Run: headless pygame with SDL's dummy video driver; simulated clock (each Clock.tick advances the game by its frame time, no real sleeping); random seed 0; keys injected as events and as key.get_pressed() state; mouse plan: one left click at the window centre at the start of phase 2, then a move to the lower-right quarter at the start of phase 3.
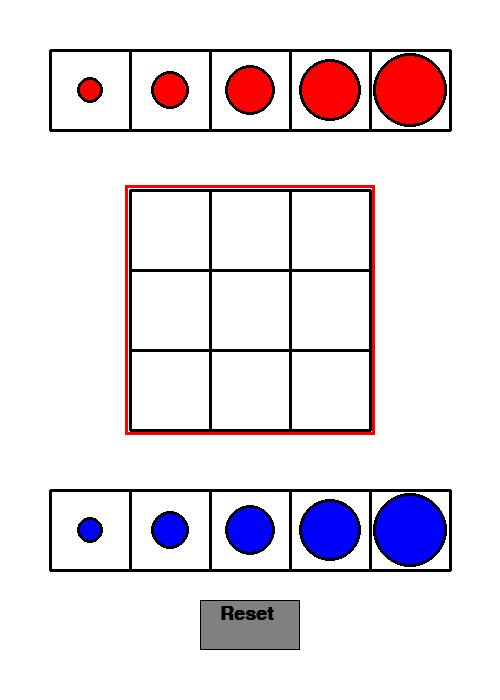
Frame 1 of 4 · flips 1–60 · no input
Frame 2 of 4 · flips 61–180 · clicked the window centre · tapped SPACE, RETURN · held RIGHT (→), D · screen unchanged from frame 1, image omitted
Frame 3 of 4 · flips 181–300 · moved the mouse to the lower-right quarter · held DOWN (↓), S · screen unchanged from frame 2, image omitted
Frame 4 of 4 · flips 301–420 · held LEFT (←), A, UP (↑), W · screen unchanged from frame 3, image omitted

The pygame program that drew these frames:

class UserBut: # Custom Button Class 

        def __init__(self,x,y,w,h,text):

            self.x = x
            self.y = y
            self.w = w
            self.h = h
            self.text = text

        def draw(self,screen):

            pygame.draw.rect(screen,black,(self.x, self.y, self.w, self.h))
            pygame.draw.rect(screen,grey,(self.x+1, self.y+1, self.w-2, self.h-2))
            textRen = font1.render(self.text,1,black)
            screen.blit(textRen, (self.x+20, self.y+4))

        def isOver(self,x,y):

            overBut = False
            
            if x > self.x+2 and x< self.x +self.w -2:
                
                if y > self.y+2 and y < self.y +self.h -2:
                    
                    overBut = True
                    
            return overBut


class Board:    # Board Class. Parent of Player Board Class, where pieces begin and Game Board Class where pieces are played. Contains a 2d list of Cell Class Objects

    def __init__(self,rows,cols,x,y):
        
        self.rows = rows
        self.cols = cols
        self.x = x
        self.y = y        
        self.width = self.cols*(cell_size)
        self.height = self.rows*(cell_size)
        self.cells = []

    def draw(self,screen):
        
        for cellRow in self.cells:  # Draws all cells in it's 2d list
            
            for cell in cellRow:
                
                cell.draw(screen)           
                
        for i in range(self.rows + 1):  # Draws Horizontal Lines of Board
            
            pygame.draw.line(screen,black,(self.x,self.y+cell_size*i),
                             (self.x+self.width,self.y+cell_size*i), cell_border_thickness)

        for j in range(self.cols + 1):  #Draws Vertical Lines of Board
            
            pygame.draw.line(screen,black,(self.x+cell_size*j,self.y),
                             (self.x+cell_size*j,self.y+self.height), cell_border_thickness)


class GameBoard(Board): # Game Board child Class of Board. Contains 2d list of Cells which start without pieces. Has a checkWin method
    
        def __init__(self,rows,cols,x,y):

                super().__init__(rows,cols,x,y)
                
                for i in range(self.rows):
                    
                    self.cells.append([])
                    
                    for j in range(self.cols):
                        
                        newCell = BoardCell(self.x + cell_size*j, self.y + cell_size*i)
                        self.cells[i].append(newCell)

        def draw(self, screen):
            
            super().draw(screen)
            pygame.draw.rect(screen,teamColor[turn],(self.x-5, self.y-5, self.width+10, self.height+10),3) #Gameboard class draws a box around the Board indicating whose go it is.

        def checkWin(self):

                global win, turn, winL1, winL2
                grid = []
                
                for i in range(self.cols):  #Generate a 2d list with the top most team piece represented as an interger, used for Checking Win Conditions
                    
                    grid.append([])
                    
                    for j in range(self.rows):
                        
                        grid[i].append([])
                        
                        if self.cells[i][j].stack:
                            
                            grid[i][j] = self.cells[i][j].stack[-1].team

                gSize = len(grid)
                
                for team in range(numberOfPlayers): 
                    
                    for i in range(gSize):
                        
                        if all((grid[i][j] == team) for j in range(gSize)): #Check rows for win

                            turn = team
                            winL1.x = self.cells[i][0].x
                            winL1.y = self.cells[i][0].y+cell_size//2
                            winL2.x = self.cells[i][-1].x+cell_size
                            winL2.y = winL1.y
                            win = True

                        if all((grid[j][i] == team) for j in range(gSize)): #Check columns for win

                            turn = team
                            winL1.x = self.cells[0][i].x+cell_size//2
                            winL1.y = self.cells[0][i].y
                            winL2.x = winL1.x
                            winL2.y = self.cells[-1][i].y+cell_size
                            win = True

                    if all((grid[j][j] == team) for j in range(gSize)): #Check positive (\) diagonal for win

                        turn = team
                        winL1.x = self.cells[0][0].x
                        winL1.y = self.cells[0][0].y
                        winL2.x = self.cells[-1][-1].x + cell_size
                        winL2.y = self.cells[-1][-1].y + cell_size
                        win = True

                    if all((grid[gSize-j-1][j] == team) for j in range(gSize)): #Check negative (/) diagonal for win

                        turn = team
                        winL1.x = self.cells[-1][0].x
                        winL1.y = self.cells[-1][0].y + cell_size
                        winL2.x = self.cells[0][-1].x + cell_size
                        winL2.y = self.cells[0][-1].y
                        win = True
                    

class PlayerBoard(Board):   # Player board child class of Board. Each cell initiates with a Game Piece of ascending sizes
        
        def __init__(self,rows,cols,x,y,player):
            
                super().__init__(rows,cols,x,y)
                self.player = player
                
                for i in range(self.rows):
                    
                    self.cells.append([])
                    
                    for j in range(self.cols):
                        
                        newCell = BoardCell(self.x+cell_size*j,self.y+cell_size*i)
                        newPiece = Piece(i*self.cols+j+1,self.player, newCell.center.x, newCell.center.y)
                        newCell.stack.append(newPiece)
                        self.cells[i].append(newCell)        


class BoardCell:    # Cell Class has a list functioning as a stack containing Game Pieces. 

    def __init__(self,x,y):
        
        self.x = x
        self.y = y        
        self.stack = []
        self.center= Pos(self.x + cell_size//2,self.y + cell_size//2)
        
        

    def drawActive(self,screen):    # If a game piece was selected from a Cell it is the "Selected Cell", and drawn with a green rectangle
        
        pygame.draw.rect(screen,green,(self.x+selRectOffset,self.y+selRectOffset,
                                           cell_size-selRectOffset*2, cell_size-selRectOffset*2),2)
    def draw(self, screen): # Draw all game pieces in the stack
        
        for piece in self.stack:
            
            if piece:
                
                piece.draw(screen)

    def isOver(self,x,y):   
        
        if self.x < x and self.x+cell_size > x:
            
            if self.y < y and self.y+cell_size > y:
                
                return True
            
        return False


class Pos:

        def __init__(self, x, y):
            
                self.x = x
                self.y = y
                

class Piece:

        def __init__(self, size, team, x, y):
            
                self.size = size
                self.team = team
                self.x = x
                self.y = y
                self.color = teamColor[team]
                self.r = (piece_r_base+self.size*piece_r_inc)

        def draw(self, screen):
            
                pygame.draw.circle(screen,self.color, (self.x, self.y), self.r-2)
                pygame.draw.circle(screen, black,(self.x, self.y), self.r, 3)

        def update(self, pos):
            
                self.x = pos.x
                self.y = pos.y

                
def reset():    # Reset Boards, Pieces, Win status, Turn  status, Moving Piece and Selected Cell variables for new game

    global player1board, tacboard,player2board, win, turn, boards, selectedCell, movingPiece
    
    player1board = PlayerBoard(1,piece_sizes,windowEdge,windowEdge,0)
    tacboard = GameBoard(gameSize,gameSize,windowWidth//2-gameSize*cell_size//2,
                         (windowHeight-cell_size)//2-gameSize*cell_size//2)
    player2board = PlayerBoard(1,piece_sizes, windowEdge, windowHeight-windowEdge-2*cell_size,1)
    boards = [player1board, tacboard, player2board]
    selectedCell = None
    movingPiece = None
    win = False
    turn = 0
    

def redraw():   
    
    screen.fill((255,255,255))
    
    for board in boards:
        
        board.draw(screen)
        
    resetBut.draw(screen)
    
    if win: # If the game has been won, draw a green line through the winning line of peices
        
        pygame.draw.line(screen, green, (winL1.x,winL1.y), (winL2.x, winL2.y),3)
        
    if movingPiece: # If the there is a piece being moved, draw that piece independantly of cells and indicate which cell if came from
        
        movingPiece.draw(screen)
        selectedCell.drawActive(screen)
        
    pygame.display.update()

# Program Start

import pygame
import copy

pygame.init()

windowWidth = 500
windowHeight = 700
windowEdge = 50

screen = pygame.display.set_mode((windowWidth, windowHeight))
pygame.display.set_caption("Tic Tac Toe 2.0")

font1 = pygame.font.SysFont('arial',28,1)

red = (255,0,0)
blue = (0,0,255)
green = (0,255,0)
black = (0,0,0)
grey = (128,128,128)

teamColor = [red,blue]
gameSize = 3    # The game will be played on a grid gameSize x gameSize
piece_sizes = 5 # The number of pieces and sizes of pieces each player will have

cell_size = (windowWidth - (windowEdge*2))//piece_sizes # The size of each cell of the boards
cell_border_thickness = 3

piece_r_base = cell_size//11 # The base radius of the game pieces
piece_r_inc = cell_size//12 # The incremental difference in radius between game pieces        

run = True
turn = 0

butWidth = 100 # Reset Button Size
butHeight = 50

winL1 = Pos(None,None)  # The Win Line Start and End coordinates, initialised to None
winL2 = Pos(None,None)

selRectOffset = 3   # The interal offset of Rectangle indicatiing the Selected Cell

numberOfPlayers = 2 # May include functionality in the future to support more than 2 players

selectedCell = None
movingPiece = None
win = False

resetBut = UserBut(windowWidth//2-butWidth//2, windowHeight-windowEdge-butHeight, butWidth, butHeight,"Reset")
reset()

while run:  # Game Loop
    
    pygame.time.delay(25)
    
    if win:
        
        movingPiece = None
        
    if movingPiece: # If a piece is being moved, get the mouse postion and update the piece's (x,y) postion to match
        
        (mposx,mposy) = pygame.mouse.get_pos()
        mpos = Pos(mposx, mposy)
        movingPiece.update(mpos)
                
    redraw()    # Redraw the game screen

    for event in pygame.event.get():
        
        if event.type == pygame.QUIT:
            
            run = False

        if event.type == pygame.MOUSEBUTTONUP:  # If the left mouse button is released
            
            (posx, posy) = event.pos
            
            if win == False:    # If the game hasn't already been Won
                
                if movingPiece:    # If there is a piece being moved
                    
                    if selectedCell.isOver(posx,posy):  # If the mouse is over the selected cell, return piece there & unselect the cell
                        
                        selectedCell.stack.append(movingPiece)
                        selectedCell.stack[-1].update(selectedCell.center)
                        movingPiece = None
                        selectedCell = None
                        
                    else:
                        
                        for cellRow in tacboard.cells:  # If the mouse is not over the selected cell, check the gameboard
                            
                            for cell in cellRow:
                                
                                if cell.isOver(posx,posy):  #If the mouse is over a gameboard cell

                                    if not cell.stack or cell.stack[-1].size > movingPiece.size:    #If the cell has no pieces or it's top piece is bigger than the moving piece
                                        
                                        cell.stack.append(movingPiece)  
                                        cell.stack[-1].update(cell.center)
                                        movingPiece = None
                                        selectedCell = None                                        
                                        turn = (turn + 1)%2
                                        tacboard.checkWin() #Add the moving piece to the top of the cell stack, updates the pieces position to the center of the cell, advance the turn count and check for a win condition
                                        
                else:
                    
                        for board in boards:    # If there is no piece being moved, check all cells on all boards
                            
                            for cellRow in board.cells:
                                
                                for cell in cellRow:    
                                    
                                    if cell.isOver(posx,posy):  #If the mouse is over a cell
                                        
                                        if (cell.stack and cell.stack[-1].team == turn):    #If the cell contain a peice and the top piece can be moved on this turn
                                            
                                            movingPiece = cell.stack[-1]
                                            cell.stack.pop()
                                            selectedCell = cell
                                            tacboard.checkWin() # The top piece becomes the moving piece, the cell becomes the selected cell and check for win conditions                        

            if resetBut.isOver(posx,posy):  # If the mouse is over the reset button, reset the game
                
                reset()

pygame.quit()
